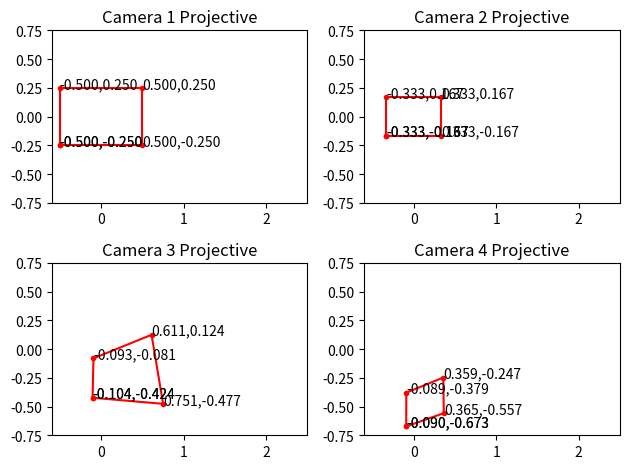

This chart was generated by the following Python code:
#!/usr/bin/env python3
# -*- coding: utf-8 -*-
"""
Created on Tue Oct 27 15:22:35 2020

[redacted]
"""

'''
Problem 2
'''

import numpy as np
import matplotlib.pyplot as plt
import math


# convert points from euclidian to homogeneous
def to_homog(points):
    check = np.shape(points)
    homog = np.ones((check[0]+1, check[1]))
    homog[0:check[0], 0:check[1]] = points[:,:]
    '''
    homog = np.array([ [0, 0, 0]]).T
    if check == 2:
        x=points[0,0]
        y=points[1,0]
        homog = np.array([ [x, y, 1]]).T
    elif check == 3:
        x=points[0,0]
        y=points[1,0]
        z=points[2,0]
        homog = np.array([ [x, y, z,1]]).T
    else: print("Error with \n", points, "\n in to_homog")
    '''
    return(homog)
    # write your code here
    
    
# convert points from homogeneous to euclidian
def from_homog(points_homog):
    # write your code here
    check = np.shape(points_homog)
    last_row = points_homog[check[0]-1, :]
    euclid = points_homog/last_row[None,:]
    euclid = euclid[0:check[0]-1, :]
    '''
    euclidian = np.array([ [0, 0, 0,0]]).T
    if check == 3:
        x=points_homog[0,0]/points_homog[2,0]
        y=points_homog[1,0]/points_homog[2,0]
        euclidian = np.array([ [x, y]]).T
    elif check == 4:
        x=points_homog[0,0]/points_homog[3,0]
        y=points_homog[1,0]/points_homog[3,0]
        z=points_homog[2,0]/points_homog[3,0]
        euclidian = np.array([ [x, y, z]]).T
    else: print("Error with \n", points_homog, "\n in from_homog")
    '''
    return(euclid)
    
    
    


# project 3D euclidian points to 2D euclidian
def project_points(P_int, P_ext, pts):
    # write your code here
    pts_homog = to_homog(pts)
    
    pts_final = np.matmul( P_int, np.matmul(P_ext, pts_homog))
    
    return from_homog(pts_final)



# Change the three matrices for the four cases as described in the problem
# in the four camera functions geiven below. Make sure that we can see the formula
# (if one exists) being used to fill in the matrices. Feel free to document with
# comments any thing you feel the need to explain. 

def camera1():
    # write your code here
    '''
        Use transformation matrix as below
        [R t
         0 1]
        where R is 3x3 rotation matrix, t is 3x1 transformation matrix, 0 is 1x3 vector of 0's and 1 is a single 1 in the last cell.
    
        no rotation so R is 3x3 identity
        no translation so t is [0,0,0].T
    '''
    P_ext = np.array([[1, 0, 0, 0],
                      [0, 1, 0, 0],
                      [0, 0, 1, 0],
                      [0, 0, 0, 1]])
    
    '''
        intrinsic is given by: ([[f, 0, 0, 0],
                                 [0, f, 0, 0],
                                 [0, 0, 1, 0]])
        here f is focal length = 1
    '''
    f=1
    P_int_proj = np.array([[f, 0, 0, 0],
                           [0, f, 0, 0],
                           [0, 0, 1, 0]])
    return P_int_proj, P_ext

def camera2():
    # write your code here
    '''
        Use transformation matrix as below
        [R t
         0 1]
        where R is 3x3 rotation matrix, t is 3x1 transformation matrix, 0 is 1x3 vector of 0's and 1 is a single 1 in the last cell.
    
        no rotation so R is 3x3 identity
        translation is [1,-1,1].T, however since it is stated that the optical axis of the camera is aligned with the z-axis,
        the only way this is possible is if there is only z-axis translation. Therefore, translation is [0,0,1].T
    '''
    P_ext = np.array([[1, 0, 0, 0],
                      [0, 1, 0, 0],
                      [0, 0, 1, 1],
                      [0, 0, 0, 1]])
    
    '''
        intrinsic is given by: ([[f, 0, 0, 0],
                                 [0, f, 0, 0],
                                 [0, 0, 1, 0]])
        here f is focal length = 1
    '''
    f=1
    P_int_proj = np.array([[f, 0, 0, 0],
                           [0, f, 0, 0],
                           [0, 0, 1, 0]])
    
    return P_int_proj, P_ext

def camera3():
    # write your code here
    '''
        Use transformation matrix as below
        [R t
         0 1]
        where R is 3x3 rotation matrix, t is 3x1 transformation matrix, 0 is 1x3 vector of 0's and 1 is a single 1 in the last cell.
    
        rotation
        about x-axis: Rx = ([[1, 0, 0],
                             [0, cos(@), -sin(@)],
                             [0, sin(@), cos(@)]]), where @ is angle 20 degrees
                
        about y-axis: Ry = ([[cos(@), 0, sin(@)],
                             [0, 1, 0],
                             [-sin(@), 0, cos(@)]]) where @ is angle 45 degrees
        
        rotation is R = Rx*Ry (matrix mult), because the y rotation comes first in rotating from A to target B
        
        translation is [-1,0,1].T
    '''
    cos20 = np.cos(np.deg2rad(20))
    sin20 = np.sin(np.deg2rad(20))
    cos45 = np.cos(np.deg2rad(45))
    sin45 = np.sin(np.deg2rad(45))
    
    Rx = np.array([[1, 0, 0],
                   [0, cos20, -sin20],
                   [0, sin20, cos20]])
    Ry = np.array([[cos45, 0, sin45],
                    [0, 1, 0],
                    [-sin45, 0, cos45]])
    
    R = np.matmul(Rx, Ry)
    bOa = np.array([-1, 0, 1]).T
    P_ext = np.zeros((4,4))
    P_ext[0:3,0:3] = R
    P_ext[0:3, 3] = bOa
    P_ext[3,3] = 1
    
    
    
    '''
        intrinsic is given by: ([[f, 0, 0, 0],
                                 [0, f, 0, 0],
                                 [0, 0, 1, 0]])
        here f is focal length = 1
    '''
    f=1
    P_int_proj = np.array([[f, 0, 0, 0],
                           [0, f, 0, 0],
                           [0, 0, 1, 0]])

    return P_int_proj, P_ext

def camera4():    
    # write your code here
    '''
        Use transformation matrix as below
        [R t
         0 1]
        where R is 3x3 rotation matrix, t is 3x1 transformation matrix, 0 is 1x3 vector of 0's and 1 is a single 1 in the last cell.
    
        rotation
        about x-axis: Rx = ([[1, 0, 0],
                             [0, cos(@), -sin(@)],
                             [0, sin(@), cos(@)]]), where @ is angle 20 degrees
                
        about y-axis: Ry = ([[cos(@), 0, sin(@)],
                             [0, 1, 0],
                             [-sin(@), 0, cos(@)]]) where @ is angle 45 degrees
        
        rotation is R = Rx*Ry (matrix mult), because the y rotation comes first in rotating from A to target B
        
        translation is [-1,0,1].T
    '''
    cos20 = np.cos(np.deg2rad(20))
    sin20 = np.sin(np.deg2rad(20))
    cos45 = np.cos(np.deg2rad(45))
    sin45 = np.sin(np.deg2rad(45))
    
    Rx = np.array([[1, 0, 0],
                   [0, cos20, -sin20],
                   [0, sin20, cos20]])
    Ry = np.array([[cos45, 0, sin45],
                    [0, 1, 0],
                    [-sin45, 0, cos45]])
    
    R = np.matmul(Rx, Ry)
    bOa = np.array([-1, -1, 21]).T
    
    P_ext = np.zeros((4,4))
    P_ext[0:3,0:3] = R
    P_ext[0:3, 3] = bOa
    P_ext[3,3] = 1
    
    
    
    '''
        intrinsic is given by: ([[f, 0, 0, 0],
                                 [0, f, 0, 0],
                                 [0, 0, 1, 0]])
        here f is focal length = 1
    '''
    f=7
    P_int_proj = np.array([[f, 0, 0, 0],
                           [0, f, 0, 0],
                           [0, 0, 1, 0]])
    return P_int_proj, P_ext

# Use the following code to display your outputs
# You are free to change the axis parameters to better 
# display your quadrilateral but do not remove any annotations

def plot_points(points, title='', style='.-r', axis=[]):
    inds = list(range(points.shape[1]))+[0]
    plt.plot(points[0,inds], points[1,inds],style)
    
    for i in range(len(points[0,inds])):
        plt.annotate(str("{0:.3f}".format(points[0,inds][i]))+","+str("{0:.3f}".format(points[1,inds][i])),(points[0,inds][i], points[1,inds][i]))
    
    if title:
        plt.title(title)
    if axis:
        plt.axis(axis)
        
    plt.tight_layout()
        
def main():
    point1 = np.array([[-1,-.5,2]]).T
    point2 = np.array([[1,-.5,2]]).T
    point3 = np.array([[1,.5,2]]).T
    point4 = np.array([[-1,.5,2]]).T 
    points = np.hstack((point1,point2,point3,point4))
    
    for i, camera in enumerate([camera1, camera2, camera3, camera4]):
        P_int_proj, P_ext = camera()
        plt.subplot(2, 2, i+1)
        plot_points(project_points(P_int_proj, P_ext, points), title='Camera %d Projective'%(i+1), axis=[-0.6,2.5,-0.75,0.75])
        plt.show()

main()



'''
if __name__ == "__main__":
    point1 = np.array([[-1,-.5,2]]).T
    #homog = to_homog(point1)
    #euclid = from_homog(homog)
    
    
    point1 = np.array([[-1,-.5,2]]).T
    point2 = np.array([[1,-.5,2]]).T
    point3 = np.array([[1,.5,2]]).T
    point4 = np.array([[-1,.5,2]]).T 
    points = np.hstack((point1,point2,point3,point4))
    
    homog = to_homog(points)
    euclid = from_homog(homog)
'''

'''
    Use transformation matrix as below
    [R t
     0 1]
    where R is 3x3 rotation matrix, t is 3x1 transformation matrix, 0 is 1x3 vector of 0's and 1 is a single 1 in the last cell.
'''